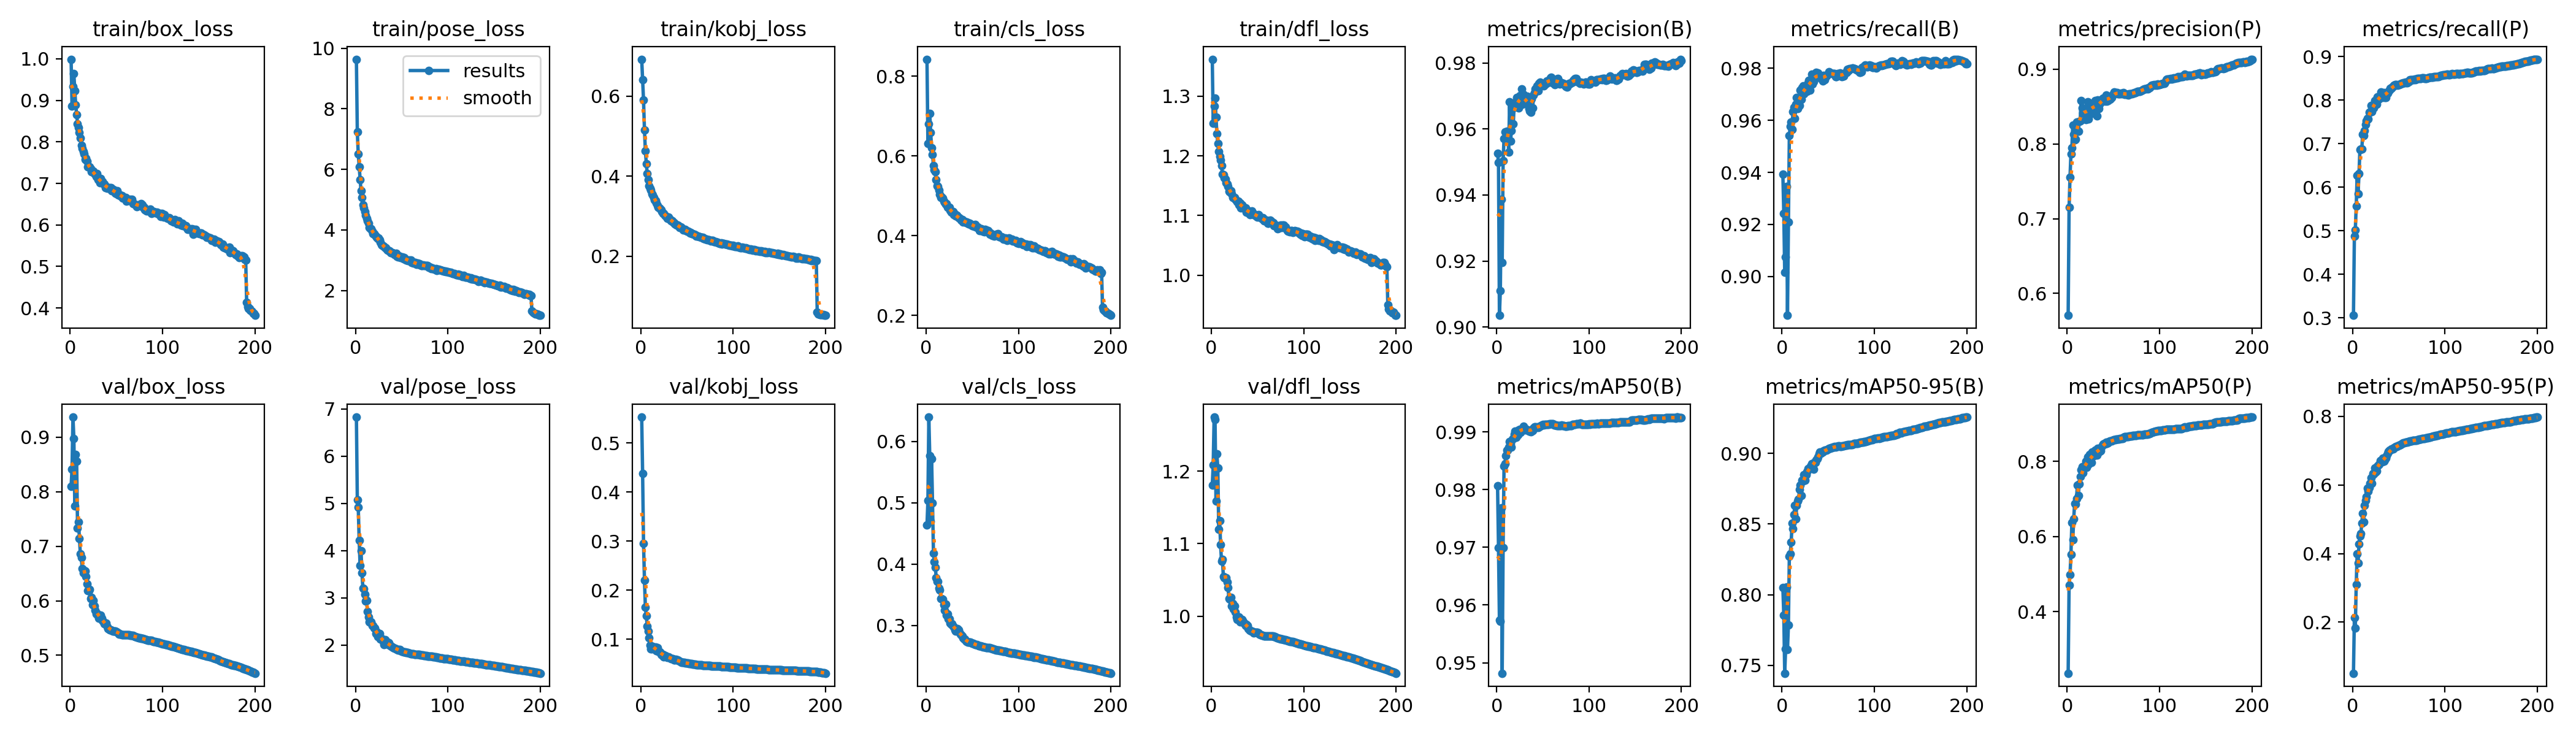

Data behind this chart, as committed beside it:
epoch, time, train/box_loss, train/pose_loss, train/kobj_loss, train/cls_loss, train/dfl_loss, metrics/precision(B), metrics/recall(B), metrics/mAP50(B), metrics/mAP50-95(B), metrics/precision(P), metrics/recall(P), metrics/mAP50(P), metrics/mAP50-95(P), val/box_loss, val/pose_loss, val/kobj_loss, val/cls_loss, val/dfl_loss, lr/pg0, lr/pg1, lr/pg2
1, 208.5, 0.9991, 9.637, 0.6919, 0.8426, 1.362, 0.9527, 0.9393, 0.9807, 0.805, 0.5706, 0.3059, 0.2364, 0.0508, 0.81, 6.828, 0.5527, 0.4636, 1.181, 0.00333, 0.00333, 0.00333
2, 405, 0.8862, 7.238, 0.6408, 0.6317, 1.255, 0.9498, 0.9243, 0.97, 0.7855, 0.7148, 0.4872, 0.4705, 0.2125, 0.8415, 5.082, 0.4382, 0.5033, 1.208, 0.006631, 0.006631, 0.006631
3, 600.3, 0.9338, 6.5, 0.5895, 0.681, 1.283, 0.9035, 0.9015, 0.9574, 0.7443, 0.7557, 0.5013, 0.4981, 0.1828, 0.9367, 4.924, 0.2948, 0.6398, 1.275, 0.009898, 0.009898, 0.009898
4, 794.5, 0.9639, 6.088, 0.515, 0.7071, 1.297, 0.911, 0.9076, 0.9572, 0.7616, 0.7862, 0.5571, 0.5529, 0.3088, 0.8976, 4.215, 0.2209, 0.5763, 1.271, 0.009851, 0.009851, 0.009851
5, 987.5, 0.9233, 5.654, 0.4624, 0.6587, 1.265, 0.9388, 0.9345, 0.9768, 0.8052, 0.7944, 0.6274, 0.6367, 0.3993, 0.7738, 3.69, 0.165, 0.4696, 1.159, 0.009802, 0.009802, 0.009802
6, 1181, 0.8894, 5.287, 0.431, 0.62, 1.237, 0.9196, 0.885, 0.9482, 0.7611, 0.8251, 0.5853, 0.5916, 0.3723, 0.8686, 3.996, 0.1477, 0.5717, 1.224, 0.009753, 0.009753, 0.009753
7, 1368, 0.8656, 5.069, 0.4059, 0.6028, 1.221, 0.9504, 0.9209, 0.97, 0.7783, 0.8125, 0.6308, 0.6472, 0.4282, 0.8555, 3.533, 0.1267, 0.4997, 1.204, 0.009703, 0.009703, 0.009703
8, 1555, 0.844, 4.818, 0.3906, 0.5759, 1.207, 0.9571, 0.9542, 0.984, 0.8272, 0.8055, 0.6867, 0.6877, 0.4506, 0.7328, 3.211, 0.1159, 0.4176, 1.12, 0.009654, 0.009654, 0.009654
9, 1740, 0.8351, 4.735, 0.3753, 0.5648, 1.199, 0.9591, 0.9576, 0.9845, 0.8288, 0.8062, 0.6883, 0.6855, 0.4579, 0.7444, 3.192, 0.1032, 0.4041, 1.132, 0.009604, 0.009604, 0.009604
10, 1926, 0.822, 4.613, 0.3702, 0.5595, 1.193, 0.9589, 0.9594, 0.9858, 0.8374, 0.8294, 0.6878, 0.7001, 0.4891, 0.7143, 3.074, 0.08754, 0.395, 1.098, 0.009555, 0.009555, 0.009555
11, 2113, 0.809, 4.488, 0.3646, 0.5396, 1.183, 0.9593, 0.9566, 0.9868, 0.8506, 0.8168, 0.7214, 0.7367, 0.5168, 0.6859, 2.931, 0.08034, 0.3781, 1.076, 0.009505, 0.009505, 0.009505
12, 2298, 0.7921, 4.381, 0.3554, 0.5251, 1.17, 0.9592, 0.9632, 0.9869, 0.8466, 0.8167, 0.7184, 0.7094, 0.4915, 0.6798, 2.942, 0.08001, 0.3718, 1.078, 0.009456, 0.009456, 0.009456
13, 2482, 0.7847, 4.299, 0.352, 0.5227, 1.168, 0.9531, 0.9649, 0.9874, 0.8568, 0.8299, 0.7301, 0.7404, 0.5408, 0.6593, 2.71, 0.08546, 0.372, 1.054, 0.009406, 0.009406, 0.009406
14, 2666, 0.7766, 4.21, 0.3464, 0.5139, 1.163, 0.9683, 0.9608, 0.9883, 0.8633, 0.8311, 0.7441, 0.7593, 0.5545, 0.6512, 2.595, 0.08167, 0.3606, 1.053, 0.009357, 0.009357, 0.009357
15, 2850, 0.7707, 4.076, 0.3408, 0.5033, 1.161, 0.9564, 0.9661, 0.988, 0.8536, 0.8579, 0.752, 0.7779, 0.5655, 0.6555, 2.493, 0.08051, 0.3579, 1.052, 0.009307, 0.009307, 0.009307
16, 3034, 0.7579, 4.046, 0.3392, 0.4962, 1.155, 0.9594, 0.9688, 0.9873, 0.8631, 0.8481, 0.758, 0.7856, 0.5899, 0.6544, 2.482, 0.08384, 0.3436, 1.053, 0.009258, 0.009258, 0.009258
17, 3218, 0.7604, 4.035, 0.3334, 0.4975, 1.153, 0.9663, 0.9644, 0.9888, 0.8662, 0.8416, 0.7568, 0.7694, 0.5811, 0.6441, 2.498, 0.07682, 0.3434, 1.047, 0.009208, 0.009208, 0.009208
18, 3403, 0.7526, 3.955, 0.3273, 0.4945, 1.149, 0.9616, 0.9673, 0.9889, 0.8674, 0.8448, 0.7715, 0.7844, 0.5916, 0.6312, 2.409, 0.08327, 0.3423, 1.04, 0.009158, 0.009158, 0.009158
19, 3589, 0.7398, 3.873, 0.322, 0.4859, 1.141, 0.9675, 0.9658, 0.9896, 0.8747, 0.8407, 0.7728, 0.7892, 0.6046, 0.6191, 2.41, 0.0753, 0.3338, 1.024, 0.009109, 0.009109, 0.009109
20, 3775, 0.7398, 3.873, 0.3206, 0.4838, 1.139, 0.9681, 0.9717, 0.9901, 0.8776, 0.8324, 0.7878, 0.8001, 0.6213, 0.6182, 2.367, 0.07351, 0.3246, 1.023, 0.009059, 0.009059, 0.009059
21, 3959, 0.7394, 3.827, 0.3183, 0.4792, 1.141, 0.9677, 0.9681, 0.989, 0.8703, 0.8425, 0.774, 0.7838, 0.605, 0.6212, 2.356, 0.07454, 0.3343, 1.026, 0.00901, 0.00901, 0.00901
22, 4145, 0.7359, 3.791, 0.3154, 0.4801, 1.136, 0.9695, 0.9724, 0.9901, 0.8809, 0.8564, 0.7855, 0.8119, 0.6335, 0.6041, 2.245, 0.06906, 0.3169, 1.014, 0.00896, 0.00896, 0.00896
23, 4330, 0.7278, 3.755, 0.312, 0.4713, 1.13, 0.9671, 0.9732, 0.9895, 0.8805, 0.8334, 0.7826, 0.7923, 0.6317, 0.606, 2.283, 0.06795, 0.3183, 1.018, 0.008911, 0.008911, 0.008911
24, 4514, 0.7275, 3.717, 0.3074, 0.4707, 1.13, 0.9665, 0.9702, 0.9903, 0.8851, 0.8507, 0.7987, 0.8175, 0.6497, 0.5925, 2.183, 0.06956, 0.3109, 1.01, 0.008861, 0.008861, 0.008861
25, 4699, 0.7301, 3.734, 0.3064, 0.4707, 1.13, 0.9702, 0.9721, 0.9904, 0.881, 0.8482, 0.7917, 0.8003, 0.6369, 0.6007, 2.236, 0.06456, 0.3109, 1.014, 0.008812, 0.008812, 0.008812
26, 4884, 0.7234, 3.678, 0.3022, 0.4627, 1.127, 0.9695, 0.9724, 0.9899, 0.8849, 0.8411, 0.7905, 0.7975, 0.6411, 0.59, 2.243, 0.06701, 0.3038, 1.006, 0.008762, 0.008762, 0.008762
27, 5069, 0.7228, 3.588, 0.3003, 0.459, 1.125, 0.9721, 0.9711, 0.9904, 0.8873, 0.853, 0.8077, 0.824, 0.6552, 0.5831, 2.133, 0.06675, 0.3014, 0.9988, 0.008713, 0.008713, 0.008713
28, 5254, 0.7157, 3.504, 0.2983, 0.4598, 1.123, 0.9676, 0.9744, 0.9905, 0.8891, 0.8492, 0.8018, 0.8188, 0.6592, 0.5761, 2.139, 0.06411, 0.3031, 0.9956, 0.008663, 0.008663, 0.008663
29, 5439, 0.7234, 3.49, 0.2952, 0.4604, 1.124, 0.9706, 0.9752, 0.991, 0.8888, 0.8454, 0.8063, 0.8145, 0.6608, 0.5767, 2.132, 0.06251, 0.2982, 0.9988, 0.008614, 0.008614, 0.008614
30, 5625, 0.7086, 3.46, 0.2968, 0.453, 1.118, 0.9701, 0.9717, 0.9903, 0.8893, 0.8579, 0.806, 0.8291, 0.6708, 0.573, 2.072, 0.06411, 0.2977, 0.9986, 0.008564, 0.008564, 0.008564
31, 5810, 0.7088, 3.441, 0.2928, 0.4543, 1.12, 0.9693, 0.9741, 0.9905, 0.8911, 0.8554, 0.8184, 0.8301, 0.6714, 0.5675, 2.018, 0.06318, 0.2928, 0.9918, 0.008515, 0.008515, 0.008515
32, 5996, 0.7014, 3.4, 0.2921, 0.4491, 1.113, 0.968, 0.9776, 0.9903, 0.8926, 0.8373, 0.8065, 0.8161, 0.6667, 0.57, 2.117, 0.06186, 0.2907, 0.9936, 0.008466, 0.008466, 0.008466
33, 6181, 0.7113, 3.417, 0.2884, 0.4502, 1.117, 0.9699, 0.9739, 0.9903, 0.891, 0.8586, 0.8161, 0.834, 0.6778, 0.5736, 2.029, 0.05997, 0.2912, 0.9958, 0.008416, 0.008416, 0.008416
34, 6368, 0.702, 3.353, 0.289, 0.448, 1.116, 0.9676, 0.9748, 0.9903, 0.889, 0.8472, 0.8174, 0.8253, 0.6691, 0.568, 2.049, 0.06031, 0.2943, 0.9936, 0.008367, 0.008367, 0.008367
35, 6553, 0.704, 3.319, 0.2855, 0.4443, 1.114, 0.9662, 0.9776, 0.9901, 0.8936, 0.8534, 0.8055, 0.8256, 0.6728, 0.563, 2.065, 0.06026, 0.2923, 0.9914, 0.008317, 0.008317, 0.008317
36, 6737, 0.6991, 3.303, 0.2831, 0.4453, 1.112, 0.9656, 0.9766, 0.9901, 0.8934, 0.8553, 0.8065, 0.8284, 0.6775, 0.5614, 2.045, 0.05756, 0.2889, 0.9896, 0.008268, 0.008268, 0.008268
37, 6923, 0.6983, 3.299, 0.2814, 0.4416, 1.113, 0.9651, 0.9784, 0.99, 0.8952, 0.8579, 0.8153, 0.8382, 0.686, 0.5582, 1.998, 0.05742, 0.286, 0.9872, 0.008218, 0.008218, 0.008218
38, 7108, 0.689, 3.255, 0.2795, 0.439, 1.105, 0.9692, 0.9768, 0.9901, 0.8964, 0.8608, 0.8163, 0.8426, 0.6934, 0.5585, 1.984, 0.05842, 0.2848, 0.9883, 0.008169, 0.008169, 0.008169
39, 7294, 0.6926, 3.255, 0.2771, 0.4404, 1.109, 0.9664, 0.9783, 0.9903, 0.8977, 0.8608, 0.8194, 0.8461, 0.6974, 0.5586, 1.968, 0.05736, 0.283, 0.9871, 0.008119, 0.008119, 0.008119
40, 7479, 0.6882, 3.249, 0.2773, 0.4338, 1.104, 0.9702, 0.9773, 0.9907, 0.8998, 0.8606, 0.8233, 0.8477, 0.7012, 0.5524, 1.963, 0.05739, 0.2798, 0.9823, 0.00807, 0.00807, 0.00807
41, 7663, 0.6897, 3.221, 0.2768, 0.4363, 1.106, 0.971, 0.9769, 0.9909, 0.9012, 0.8572, 0.8267, 0.8462, 0.702, 0.5492, 1.951, 0.05618, 0.2779, 0.9813, 0.00802, 0.00802, 0.00802
42, 7848, 0.6879, 3.183, 0.2719, 0.4359, 1.102, 0.9722, 0.9761, 0.9909, 0.9001, 0.865, 0.8277, 0.8513, 0.7044, 0.5478, 1.928, 0.05518, 0.2772, 0.9805, 0.007971, 0.007971, 0.007971
43, 8032, 0.6894, 3.196, 0.2723, 0.4326, 1.107, 0.9716, 0.9763, 0.9908, 0.9009, 0.857, 0.8305, 0.8471, 0.7048, 0.5468, 1.934, 0.0543, 0.275, 0.9796, 0.007921, 0.007921, 0.007921
44, 8217, 0.6896, 3.222, 0.2715, 0.4343, 1.107, 0.9732, 0.9751, 0.9909, 0.901, 0.8583, 0.8312, 0.8491, 0.7057, 0.547, 1.925, 0.05337, 0.2738, 0.9794, 0.007872, 0.007872, 0.007872
45, 8402, 0.6819, 3.126, 0.2683, 0.433, 1.104, 0.9717, 0.9772, 0.9908, 0.9017, 0.8601, 0.8341, 0.8523, 0.7079, 0.5459, 1.907, 0.05307, 0.2728, 0.9786, 0.007822, 0.007822, 0.007822
46, 8587, 0.6822, 3.111, 0.2654, 0.4297, 1.101, 0.9738, 0.9757, 0.9909, 0.9022, 0.8593, 0.8349, 0.8535, 0.7103, 0.5441, 1.902, 0.05251, 0.2722, 0.9771, 0.007772, 0.007772, 0.007772
47, 8771, 0.6849, 3.146, 0.2648, 0.4308, 1.101, 0.9743, 0.9767, 0.9909, 0.9022, 0.8601, 0.836, 0.854, 0.7122, 0.5445, 1.907, 0.0524, 0.2723, 0.9775, 0.007723, 0.007723, 0.007723
48, 8955, 0.6815, 3.124, 0.2662, 0.4285, 1.102, 0.974, 0.9771, 0.9911, 0.9023, 0.8619, 0.8352, 0.8539, 0.7126, 0.5445, 1.903, 0.05202, 0.2722, 0.9778, 0.007673, 0.007673, 0.007673
49, 9139, 0.6763, 3.089, 0.2636, 0.4275, 1.098, 0.9733, 0.9776, 0.9911, 0.9026, 0.8657, 0.8343, 0.8556, 0.714, 0.5449, 1.887, 0.05129, 0.2718, 0.9779, 0.007624, 0.007624, 0.007624
50, 9324, 0.6749, 3.091, 0.2622, 0.425, 1.097, 0.9737, 0.9779, 0.9912, 0.9031, 0.8671, 0.8353, 0.8569, 0.716, 0.5436, 1.875, 0.05112, 0.2708, 0.9773, 0.007574, 0.007574, 0.007574
51, 9509, 0.6829, 3.114, 0.2624, 0.4267, 1.101, 0.973, 0.9787, 0.9912, 0.9034, 0.8693, 0.8357, 0.8566, 0.7166, 0.5424, 1.869, 0.05095, 0.2704, 0.9764, 0.007525, 0.007525, 0.007525
52, 9693, 0.6724, 3.046, 0.2607, 0.4235, 1.097, 0.9736, 0.9783, 0.9913, 0.9035, 0.868, 0.8366, 0.8572, 0.7179, 0.541, 1.862, 0.05068, 0.2694, 0.9754, 0.007476, 0.007476, 0.007476
53, 9879, 0.674, 3.092, 0.2583, 0.4274, 1.097, 0.9737, 0.9781, 0.9913, 0.9039, 0.8687, 0.8381, 0.8582, 0.7193, 0.5389, 1.856, 0.05038, 0.2684, 0.974, 0.007426, 0.007426, 0.007426
54, 10063, 0.6725, 3.023, 0.2592, 0.421, 1.096, 0.9746, 0.9779, 0.9913, 0.9042, 0.8682, 0.8389, 0.859, 0.7209, 0.5392, 1.85, 0.05005, 0.2682, 0.974, 0.007377, 0.007377, 0.007377
55, 10248, 0.6686, 3.002, 0.2562, 0.4194, 1.095, 0.9741, 0.9778, 0.9913, 0.9043, 0.8673, 0.8397, 0.859, 0.7222, 0.5387, 1.848, 0.04969, 0.2682, 0.9738, 0.007327, 0.007327, 0.007327
56, 10434, 0.6712, 3.012, 0.2559, 0.4218, 1.096, 0.9747, 0.9779, 0.9913, 0.9046, 0.8674, 0.8401, 0.8594, 0.723, 0.5379, 1.845, 0.04941, 0.2677, 0.973, 0.007278, 0.007278, 0.007278
57, 10619, 0.6652, 2.992, 0.255, 0.417, 1.091, 0.9746, 0.978, 0.9913, 0.9047, 0.8674, 0.8407, 0.86, 0.7242, 0.5377, 1.842, 0.04912, 0.2669, 0.9728, 0.007228, 0.007228, 0.007228
58, 10805, 0.6655, 2.996, 0.2547, 0.413, 1.091, 0.9755, 0.9769, 0.9913, 0.9044, 0.8677, 0.84, 0.8603, 0.7249, 0.5377, 1.834, 0.04885, 0.2667, 0.9727, 0.007178, 0.007178, 0.007178
59, 10994, 0.6649, 2.978, 0.2527, 0.4167, 1.091, 0.9757, 0.9768, 0.9913, 0.9048, 0.8674, 0.8402, 0.8602, 0.7255, 0.5374, 1.827, 0.04855, 0.2665, 0.9725, 0.007129, 0.007129, 0.007129
60, 11181, 0.6654, 2.999, 0.2506, 0.4174, 1.092, 0.974, 0.9779, 0.9913, 0.9051, 0.8675, 0.8426, 0.861, 0.7259, 0.5372, 1.824, 0.04825, 0.2659, 0.9725, 0.007079, 0.007079, 0.007079
... 140 more rows
